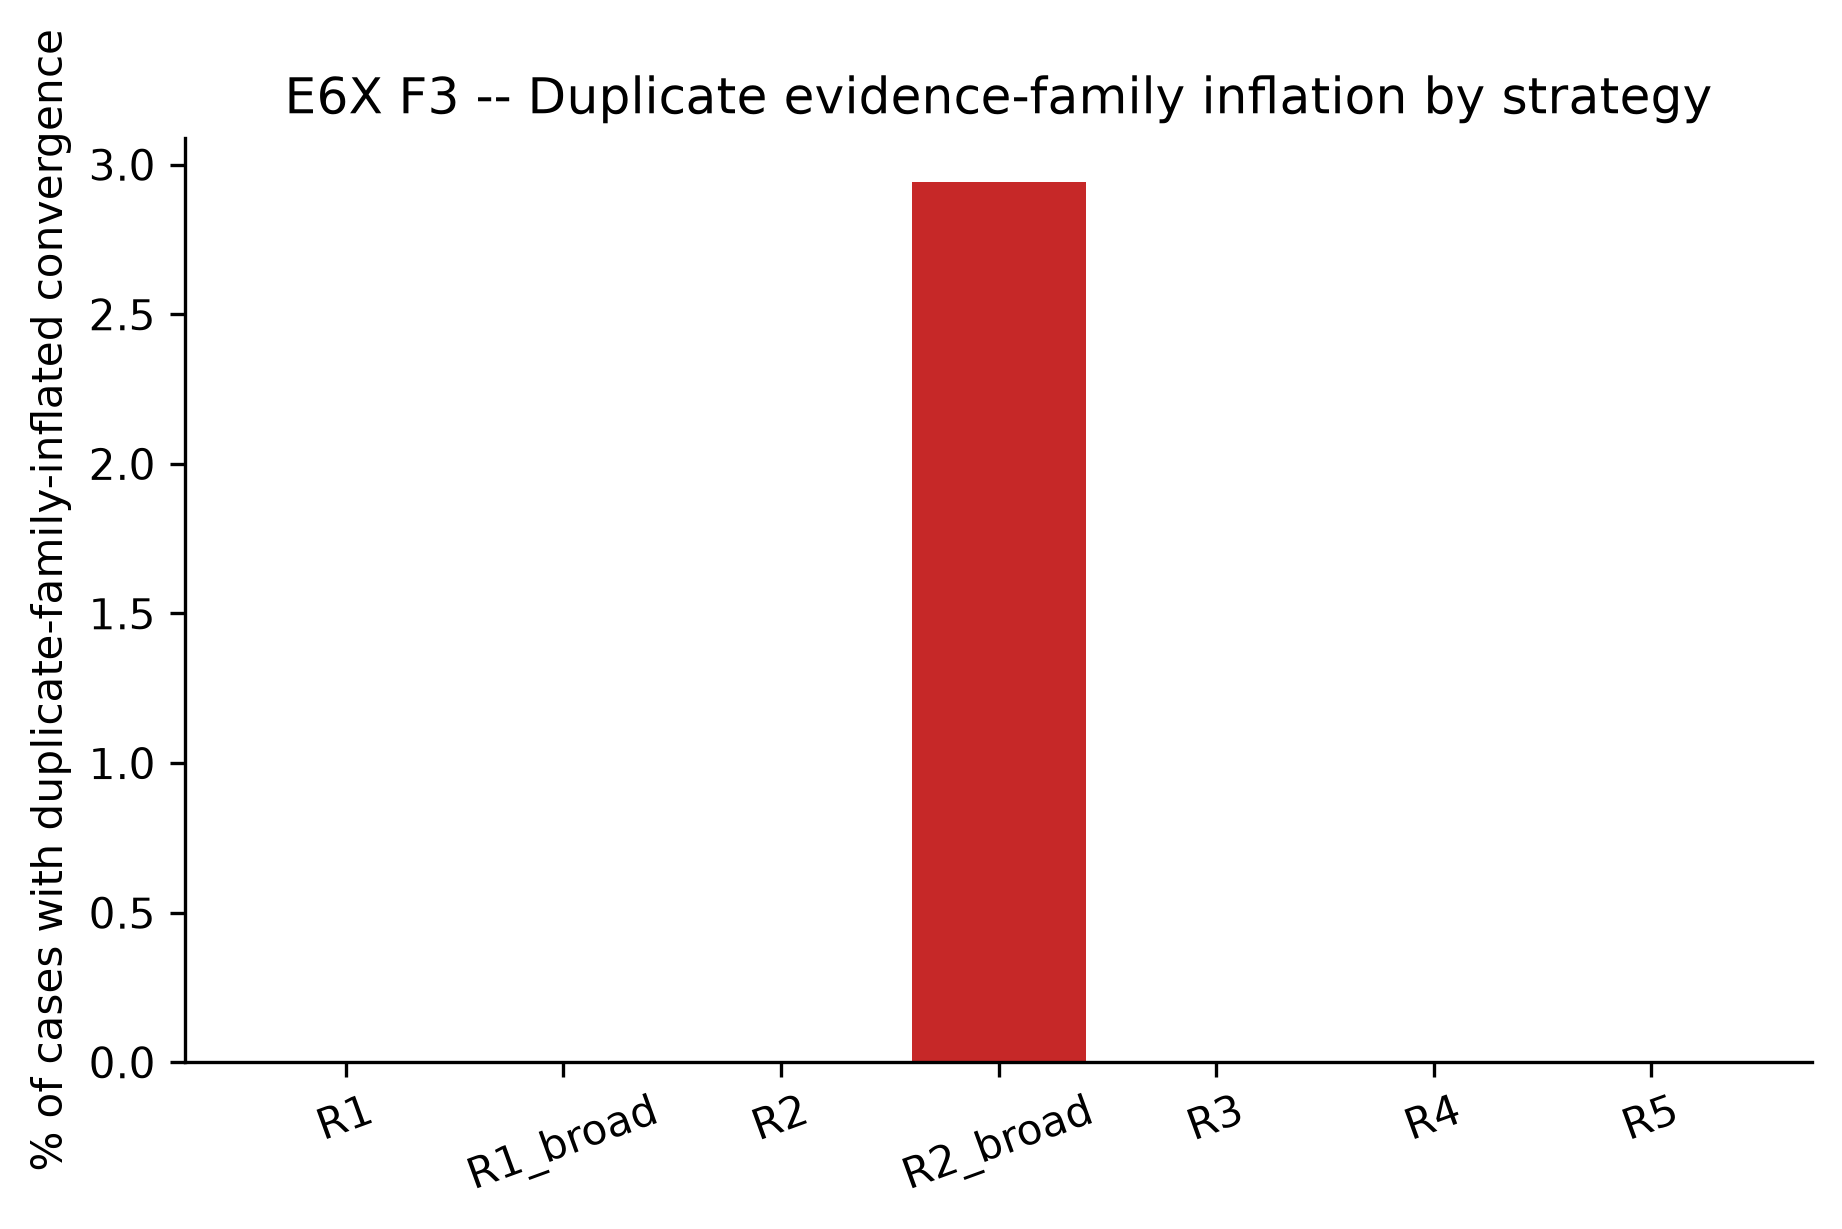

The data file committed next to this chart (first rows):
strategy, duplicate_inflation_pct
R1, 0.0
R1_broad, 0.0
R2, 0.0
R2_broad, 2.941
R3, 0.0
R4, 0.0
R5, 0.0
